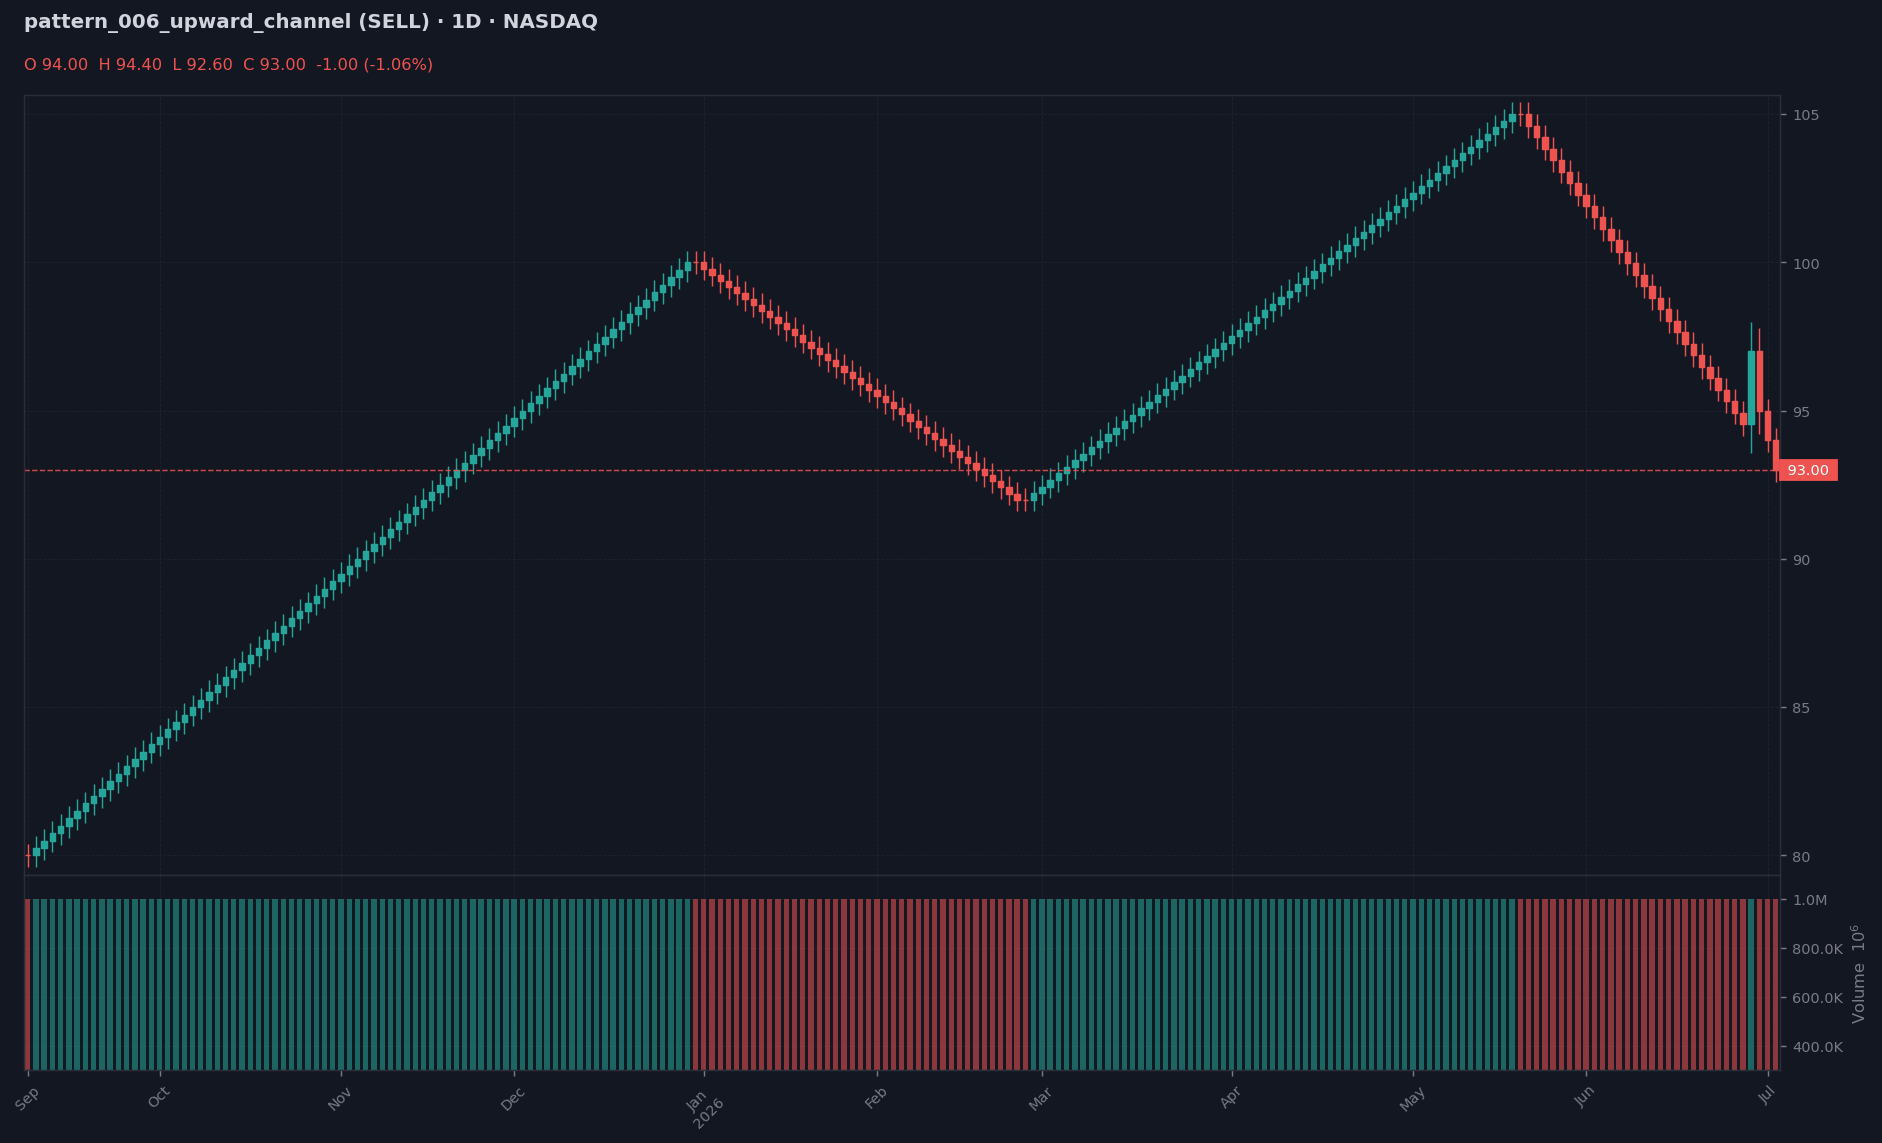

The data file committed next to this chart (first rows):
date, open, high, low, close, volume, rsi_14
2025-09-09, 80.0, 80.4, 79.6, 80.0, 1000000, 
2025-09-10, 80.0, 80.65, 79.6, 80.25, 1000000, 
2025-09-11, 80.25, 80.9, 79.85, 80.5, 1000000, 
2025-09-14, 80.5, 81.15, 80.1, 80.75, 1000000, 
2025-09-15, 80.75, 81.4, 80.35, 81.0, 1000000, 
2025-09-16, 81.0, 81.65, 80.6, 81.25, 1000000, 
2025-09-17, 81.25, 81.9, 80.85, 81.5, 1000000, 
2025-09-18, 81.5, 82.15, 81.1, 81.75, 1000000, 
2025-09-21, 81.75, 82.4, 81.35, 82.0, 1000000, 
2025-09-22, 82.0, 82.65, 81.6, 82.25, 1000000, 
2025-09-23, 82.25, 82.9, 81.85, 82.5, 1000000, 
2025-09-24, 82.5, 83.15, 82.1, 82.75, 1000000, 
2025-09-25, 82.75, 83.4, 82.35, 83.0, 1000000, 
2025-09-28, 83.0, 83.65, 82.6, 83.25, 1000000, 
2025-09-29, 83.25, 83.9, 82.85, 83.5, 1000000, 
2025-09-30, 83.5, 84.15, 83.1, 83.75, 1000000, 
2025-10-01, 83.75, 84.4, 83.35, 84.0, 1000000, 
2025-10-02, 84.0, 84.65, 83.6, 84.25, 1000000, 
2025-10-05, 84.25, 84.9, 83.85, 84.5, 1000000, 
2025-10-06, 84.5, 85.15, 84.1, 84.75, 1000000, 
2025-10-07, 84.75, 85.4, 84.35, 85.0, 1000000, 
2025-10-08, 85.0, 85.65, 84.6, 85.25, 1000000, 
2025-10-09, 85.25, 85.9, 84.85, 85.5, 1000000, 
2025-10-12, 85.5, 86.15, 85.1, 85.75, 1000000, 
2025-10-13, 85.75, 86.4, 85.35, 86.0, 1000000, 
2025-10-14, 86.0, 86.65, 85.6, 86.25, 1000000, 
2025-10-15, 86.25, 86.9, 85.85, 86.5, 1000000, 
2025-10-16, 86.5, 87.15, 86.1, 86.75, 1000000, 
2025-10-19, 86.75, 87.4, 86.35, 87.0, 1000000, 
2025-10-20, 87.0, 87.65, 86.6, 87.25, 1000000, 
2025-10-21, 87.25, 87.9, 86.85, 87.5, 1000000, 
2025-10-22, 87.5, 88.15, 87.1, 87.75, 1000000, 
2025-10-23, 87.75, 88.4, 87.35, 88.0, 1000000, 
2025-10-26, 88.0, 88.65, 87.6, 88.25, 1000000, 
2025-10-27, 88.25, 88.9, 87.85, 88.5, 1000000, 
2025-10-28, 88.5, 89.15, 88.1, 88.75, 1000000, 
2025-10-29, 88.75, 89.4, 88.35, 89.0, 1000000, 
2025-10-30, 89.0, 89.65, 88.6, 89.25, 1000000, 
2025-11-02, 89.25, 89.9, 88.85, 89.5, 1000000, 
2025-11-03, 89.5, 90.15, 89.1, 89.75, 1000000, 
2025-11-04, 89.75, 90.4, 89.35, 90.0, 1000000, 
2025-11-05, 90.0, 90.65, 89.6, 90.25, 1000000, 
2025-11-06, 90.25, 90.9, 89.85, 90.5, 1000000, 
2025-11-09, 90.5, 91.15, 90.1, 90.75, 1000000, 
2025-11-10, 90.75, 91.4, 90.35, 91.0, 1000000, 
2025-11-11, 91.0, 91.65, 90.6, 91.25, 1000000, 
2025-11-12, 91.25, 91.9, 90.85, 91.5, 1000000, 
2025-11-13, 91.5, 92.15, 91.1, 91.75, 1000000, 
2025-11-16, 91.75, 92.4, 91.35, 92.0, 1000000, 
2025-11-17, 92.0, 92.65, 91.6, 92.25, 1000000, 
2025-11-18, 92.25, 92.9, 91.85, 92.5, 1000000, 
2025-11-19, 92.5, 93.15, 92.1, 92.75, 1000000, 
2025-11-20, 92.75, 93.4, 92.35, 93.0, 1000000, 
2025-11-23, 93.0, 93.65, 92.6, 93.25, 1000000, 
2025-11-24, 93.25, 93.9, 92.85, 93.5, 1000000, 
2025-11-25, 93.5, 94.15, 93.1, 93.75, 1000000, 
2025-11-26, 93.75, 94.4, 93.35, 94.0, 1000000, 
2025-11-27, 94.0, 94.65, 93.6, 94.25, 1000000, 
2025-11-30, 94.25, 94.9, 93.85, 94.5, 1000000, 
2025-12-01, 94.5, 95.15, 94.1, 94.75, 1000000, 
... 153 more rows
